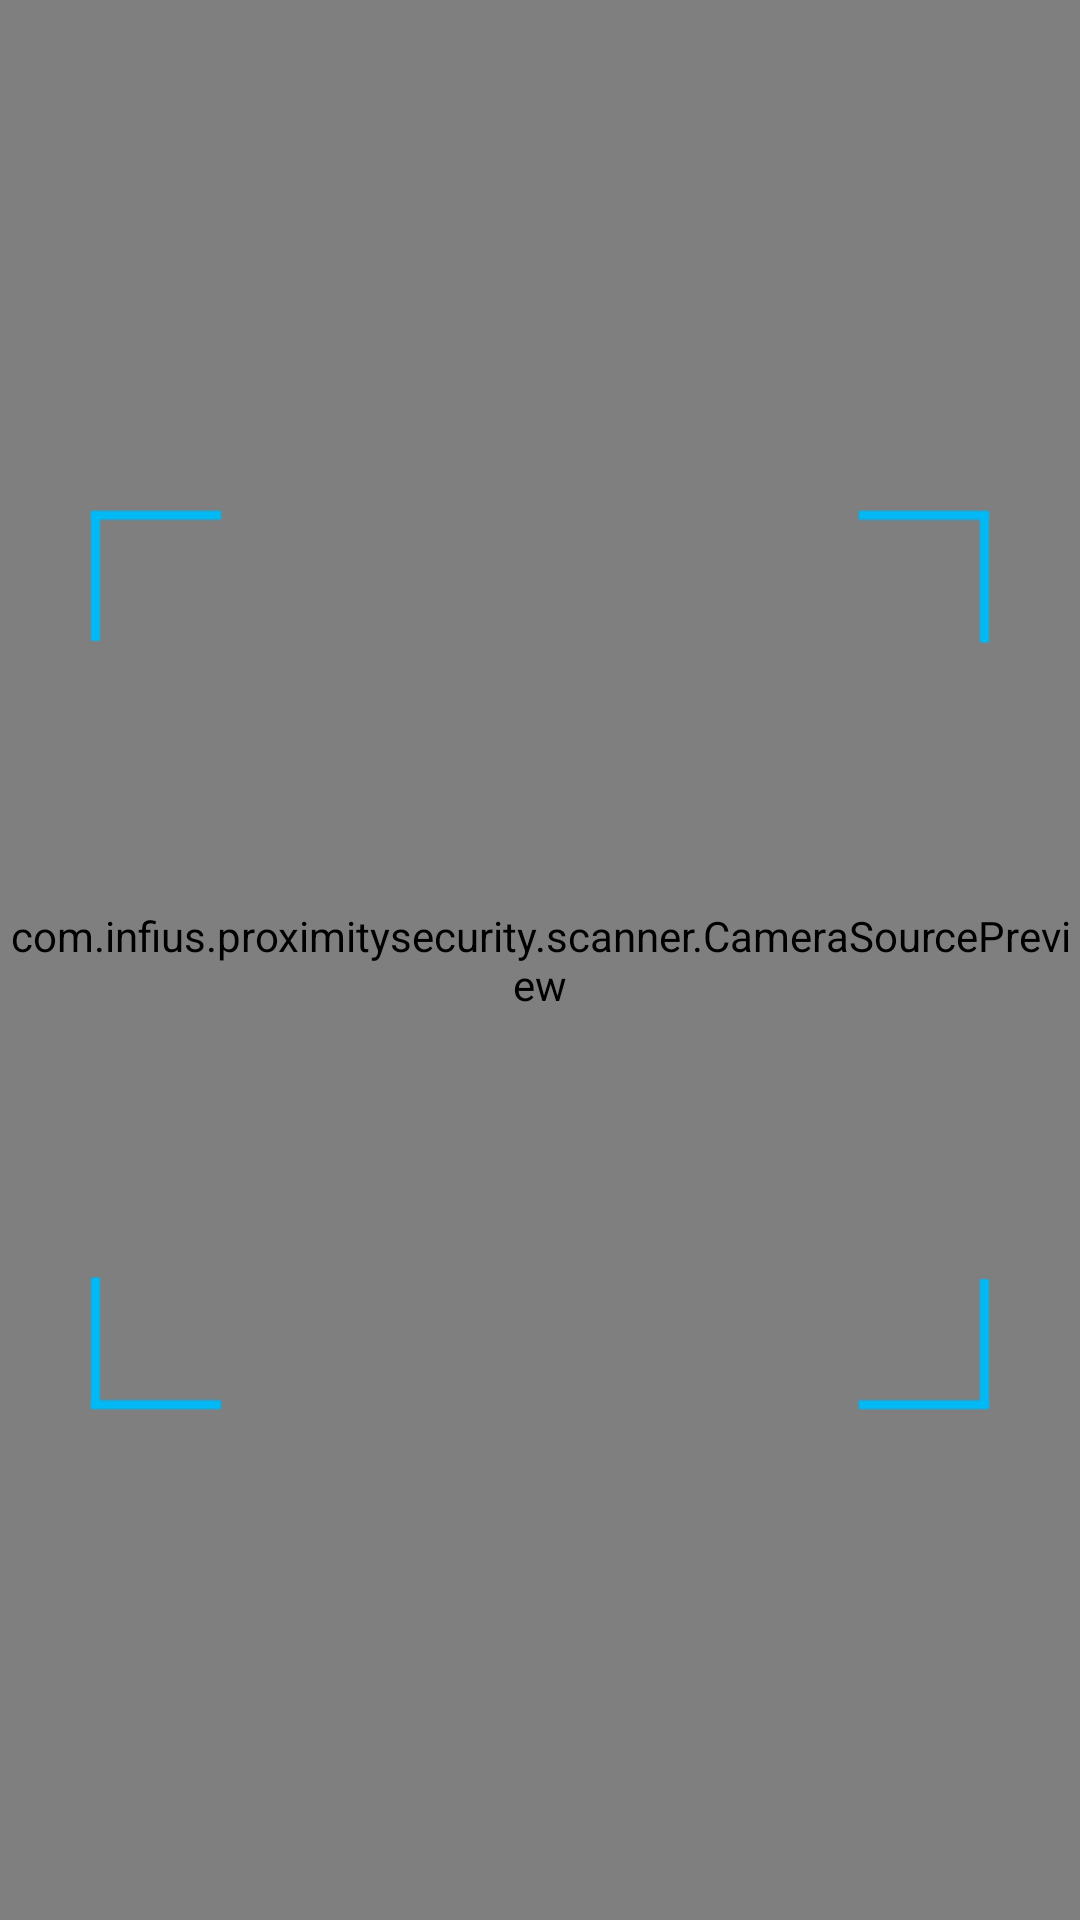

Write the Android layout XML for this screen, with the resource values it uses.
<!-- AndroidManifest.xml: application theme InfiusSynergyAppTheme -->
<!-- res/layout/scanner_fragment.xml -->
<?xml version="1.0" encoding="utf-8"?>
<FrameLayout xmlns:android="http://schemas.android.com/apk/res/android"
    xmlns:app="http://schemas.android.com/apk/res-auto"
    android:layout_width="match_parent"
    android:layout_height="match_parent">

    <RelativeLayout
        android:id="@+id/scan_only_parent_layout"
        android:layout_width="match_parent"
        android:layout_height="match_parent"
        android:background="@android:color/transparent">


        <RelativeLayout
            android:id="@+id/capture_layout"
            android:layout_width="match_parent"
            android:layout_height="match_parent"
            android:background="#000000">

            <com.infius.proximitysecurity.scanner.CameraSourcePreview
                android:id="@+id/preview"
                android:layout_width="match_parent"
                android:layout_height="match_parent" />

            <com.infius.proximitysecurity.scanner.ViewFinder
                android:id="@+id/view_finder"
                android:layout_width="wrap_content"
                android:layout_height="wrap_content"
                android:visibility="gone"/>

            <ImageView
                android:layout_width="300dp"
                android:layout_height="300dp"
                android:layout_centerInParent="true"
                android:background="@drawable/frame"/>

        </RelativeLayout>


        <RelativeLayout
            android:id="@+id/capture_permission_denied_layout"
            android:layout_width="match_parent"
            android:layout_height="match_parent"
            android:layout_gravity="center"
            android:background="@android:color/white"
            android:visibility="gone">


            <RelativeLayout
                android:layout_width="match_parent"
                android:layout_height="wrap_content"
                android:layout_centerInParent="true">

                <TextView
                    android:id="@+id/empty"
                    android:layout_width="match_parent"
                    android:layout_height="wrap_content"
                    android:layout_centerHorizontal="true"
                    android:layout_marginTop="10dp"
                    android:gravity="center"
                    android:paddingLeft="30dp"
                    android:paddingRight="30dp"
                    android:text="No Camera Permission"
                    android:textColor="#222222"
                    android:textSize="16sp"
                    android:textStyle="normal" />

                <Button
                    android:id="@+id/capture_enable_camera_btn"
                    android:layout_width="wrap_content"
                    android:layout_height="50dp"
                    android:layout_below="@id/empty"
                    android:layout_centerHorizontal="true"
                    android:layout_marginBottom="50dp"
                    android:layout_marginTop="20dp"
                    android:background="#22eeff"
                    android:gravity="center"
                    android:paddingLeft="30dp"
                    android:paddingRight="30dp"
                    android:text="Enable Camera"
                    android:textAllCaps="false"
                    android:textColor="@android:color/white"
                    android:textSize="18sp" />
            </RelativeLayout>

        </RelativeLayout>


    </RelativeLayout>

</FrameLayout>
<!-- resources referenced by this layout -->
<resources>
  <style name="InfiusSynergyAppTheme" parent="Theme.AppCompat.Light.NoActionBar">
          
          <item name="colorPrimary">@color/infiusColorPrimary</item>
          <item name="colorPrimaryDark">@color/infiuscolorPrimaryDark</item>
          <item name="colorAccent">@color/colorAccent</item>
      </style>
  <color name="infiusColorPrimary">#F9961D</color>
  <color name="infiuscolorPrimaryDark">#c06800</color>
  <color name="colorAccent">#FF4081</color>
</resources>
